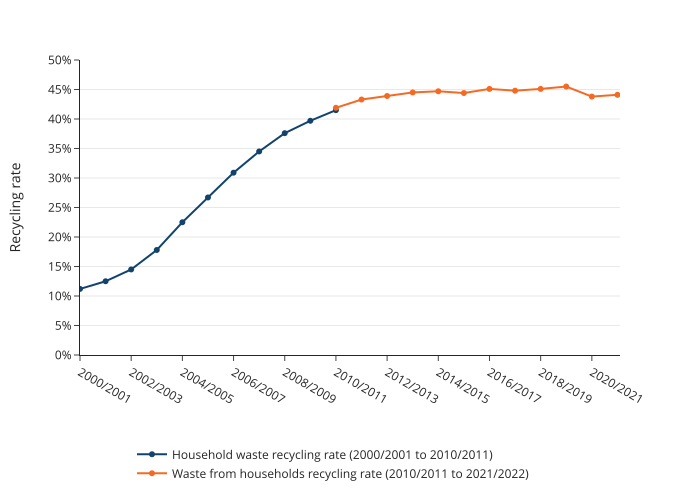

The file beside this chart, header and first rows:
year, reporting_type, value
2000/2001, Household waste recycling rate (2000/200…, 11.2
2001/2002, Household waste recycling rate (2000/200…, 12.5
2002/2003, Household waste recycling rate (2000/200…, 14.5
2003/2004, Household waste recycling rate (2000/200…, 17.8
2004/2005, Household waste recycling rate (2000/200…, 22.5
2005/2006, Household waste recycling rate (2000/200…, 26.7
2006/2007, Household waste recycling rate (2000/200…, 30.9
2007/2008, Household waste recycling rate (2000/200…, 34.5
2008/2009, Household waste recycling rate (2000/200…, 37.6
2009/2010, Household waste recycling rate (2000/200…, 39.7
2010/2011, Household waste recycling rate (2000/200…, 41.5
2010/2011, Waste from households recycling rate (20…, 41.9
2011/2012, Waste from households recycling rate (20…, 43.3
2012/2013, Waste from households recycling rate (20…, 43.9
2013/2014, Waste from households recycling rate (20…, 44.5
2014/2015, Waste from households recycling rate (20…, 44.7
2015/2016, Waste from households recycling rate (20…, 44.4
2016/2017, Waste from households recycling rate (20…, 45.1
2017/2018, Waste from households recycling rate (20…, 44.8
2018/2019, Waste from households recycling rate (20…, 45.1
2019/2020, Waste from households recycling rate (20…, 45.5
2020/2021, Waste from households recycling rate (20…, 43.8
2021/2022, Waste from households recycling rate (20…, 44.1
